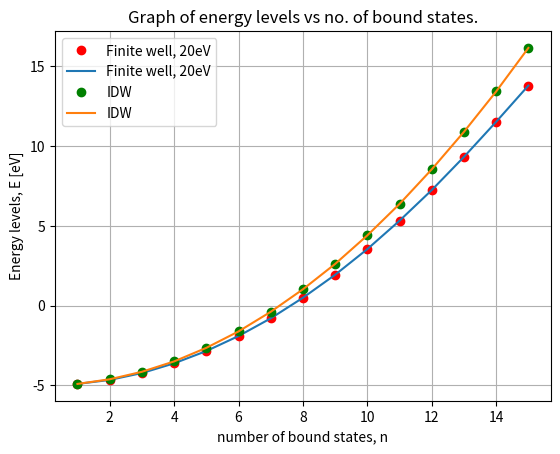

The script that saved this image: (Note: this script raises an exception after producing the figure.)
from numpy import *
from matplotlib.pyplot import *

n = linspace(1, 15, 15)
E = array([-4.91, -4.66, -4.23, -3.62, -2.85, -1.91, -0.80,
           0.49, 1.93, 3.54, 5.32, 7.24, 9.32, 11.52, 13.79])
E_idw = array([-4.91, -4.62, -4.15, -3.50, -2.65, -1.62, -0.39,
               1.02, 2.61, 4.40, 6.37, 8.54, 10.89, 13.42, 16.15])

grid()
xlabel("number of bound states, n")
ylabel("Energy levels, E [eV]")
title("Graph of energy levels vs no. of bound states.")

plot(n, E, "ro",  n, E, label="Finite well, 20eV")
plot(n, E_idw, "go", n, E_idw, label="IDW")
legend()

savefig("./graphs/nVsEnergy20eV.pdf")
